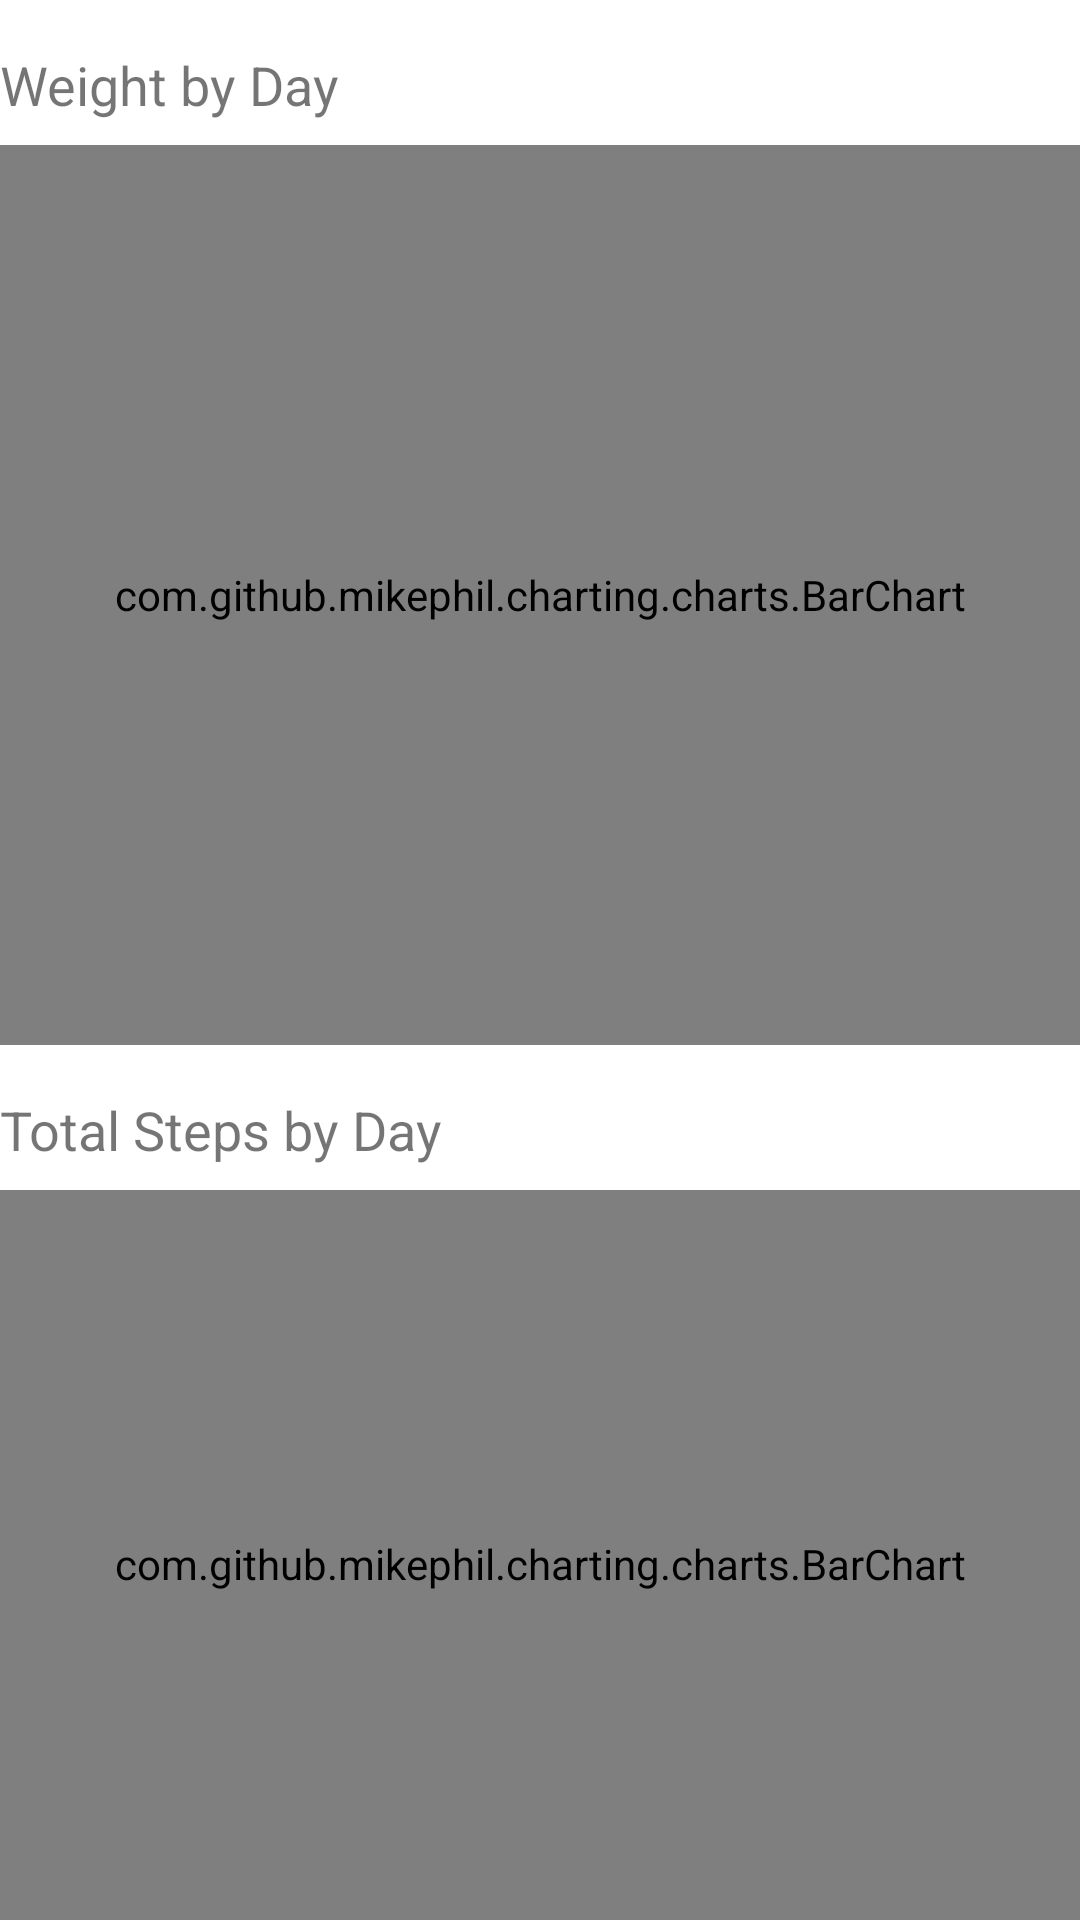

Produce the Android XML layout that renders to this screen, including the resource entries it uses.
<!-- AndroidManifest.xml: application theme Theme.CardiWatch -->
<!-- res/layout/activity_monitory.xml -->
<?xml version="1.0" encoding="utf-8"?>
<androidx.core.widget.NestedScrollView
xmlns:android="http://schemas.android.com/apk/res/android"
xmlns:app="http://schemas.android.com/apk/res-auto"
xmlns:tools="http://schemas.android.com/tools"
android:layout_width="match_parent"
android:layout_height="match_parent"
android:layout_margin="10dp"
tools:context=".MonitoryActivity">

<LinearLayout
android:layout_width="match_parent"
android:layout_height="wrap_content"
android:orientation="vertical">
    
    <TextView
        android:layout_width="wrap_content"
        android:layout_height="wrap_content"
        android:text="Weight by Day"
        android:textSize="18sp"
        android:layout_marginTop="16dp"
        android:layout_marginBottom="8dp"/>

    <com.github.mikephil.charting.charts.BarChart
        android:id="@+id/barchart_weight"
        android:layout_width="match_parent"
        android:layout_height="300dp" />

    
    <TextView
        android:layout_width="wrap_content"
        android:layout_height="wrap_content"
        android:text="Total Steps by Day"
        android:textSize="18sp"
        android:layout_marginTop="16dp"
        android:layout_marginBottom="8dp"/>

    <com.github.mikephil.charting.charts.BarChart
        android:id="@+id/barchart_steps"
        android:layout_width="match_parent"
        android:layout_height="249dp" />

    
    <TextView
        android:layout_width="wrap_content"
        android:layout_height="wrap_content"
        android:text="Activity Intese by Day"
        android:textSize="18sp"
        android:layout_marginTop="16dp"
        android:layout_marginBottom="8dp"/>

    <com.github.mikephil.charting.charts.HorizontalBarChart
        android:id="@+id/barchart_act"
        android:layout_width="match_parent"
        android:layout_height="187dp" />

    
    <TextView
        android:layout_width="wrap_content"
        android:layout_height="wrap_content"
        android:text="Sleeps Score by Day"
        android:textSize="18sp"
        android:layout_marginTop="16dp"
        android:layout_marginBottom="8dp"/>

    <com.github.mikephil.charting.charts.LineChart
        android:id="@+id/barchart_sleeps"
        android:layout_width="match_parent"
        android:layout_height="300dp" />

    
    <TextView
        android:layout_width="wrap_content"
        android:layout_height="wrap_content"
        android:text="BPM"
        android:textSize="18sp"
        android:layout_marginTop="16dp"
        android:layout_marginBottom="8dp"/>

    <com.github.mikephil.charting.charts.LineChart
        android:id="@+id/barchart_bpm"
        android:layout_width="match_parent"
        android:layout_height="406dp" />

    

    

    </LinearLayout>

</androidx.core.widget.NestedScrollView>
<!-- resources referenced by this layout -->
<resources>
  <style name="Theme.CardiWatch" parent="Base.Theme.CardiWatch" />
  <style name="Base.Theme.CardiWatch" parent="Theme.MaterialComponents.DayNight.DarkActionBar">
          
          
      </style>
</resources>
